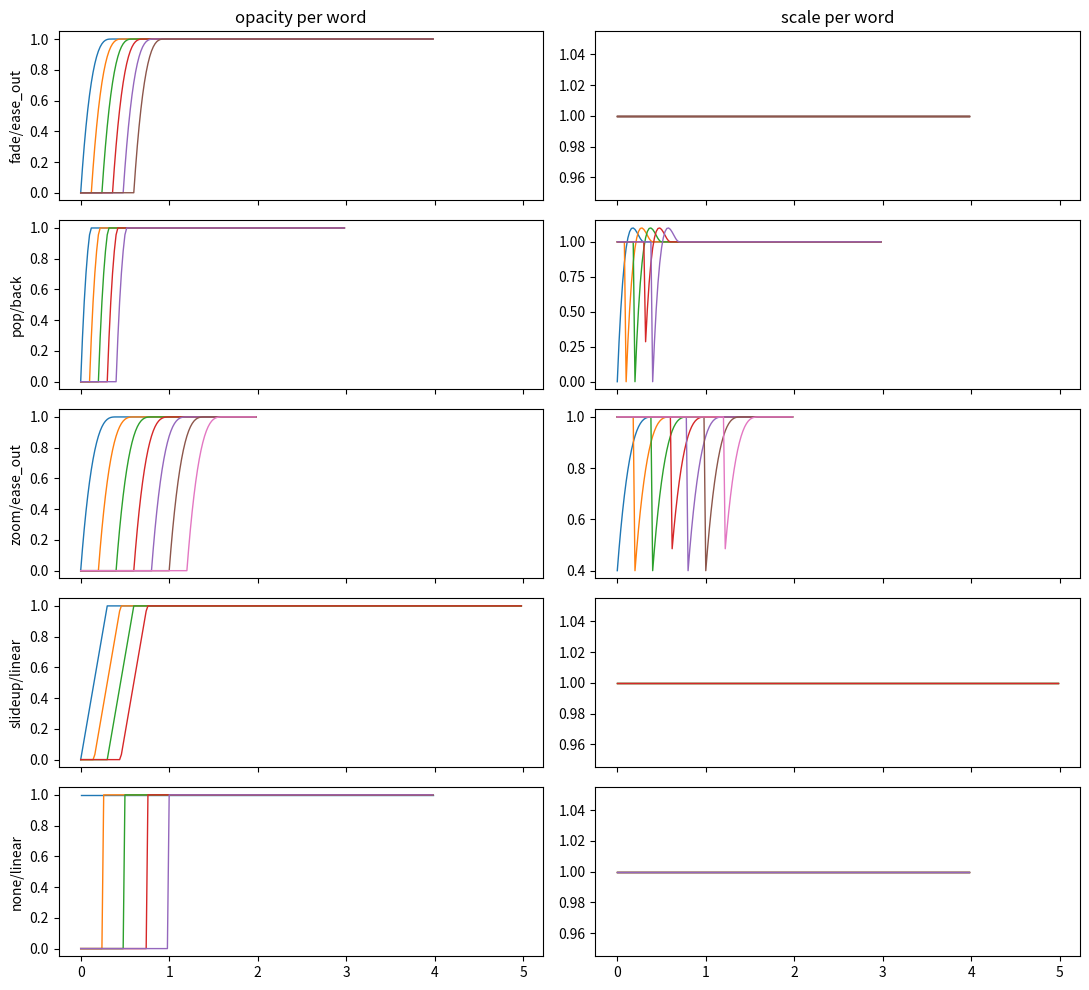

Write the Python code that produced this figure.
"""WP3.1 prototype: kinetic text (per-unit staggered enter). Mirrors engine/KineticText.kt and the unit part of
OverlayResolver.resolveUnits; change both together.

python3 kinetic_proto.py            numeric checks + plot out/28_kinetic.png
python3 kinetic_proto.py --emit-reference   rows that KineticTextTest pins the Kotlin port to
"""
import math, sys, os

MAX_UNITS = 40

def ease(kind, t):
    if kind == "linear": return t
    if kind == "ease_in": return t * t * t
    if kind == "ease_out":
        inv = 1 - t
        return 1 - inv * inv * inv
    if kind == "back":
        c1 = 1.70158; c3 = c1 + 1; x = t - 1
        return 1 + c3 * x * x * x + c1 * x * x
    raise ValueError(kind)

def animate(style, p):
    if style == "fade": return (p, 1.0, 0.0, 0.0)
    if style == "pop": return (p, p, 0.0, 0.0)
    if style == "zoom": return (p, 0.4 + 0.6 * p, 0.0, 0.0)
    if style == "slideup": return (p, 1.0, 0.0, (1 - p) * 0.15)
    if style == "slidedown": return (p, 1.0, 0.0, -(1 - p) * 0.15)
    if style == "none": return (1.0, 1.0, 0.0, 0.0)
    return (p, 1.0, 0.0, 0.0)

def words(text):
    out = []; i = 0; n = len(text)
    while i < n:
        while i < n and text[i].isspace(): i += 1
        if i >= n: break
        s = i
        while i < n and not text[i].isspace(): i += 1
        out.append((s, i))
    return out

def chars(text):
    return [(i, i + 1) for i, c in enumerate(text) if not c.isspace()]

def unit_ranges(text, mode):
    if mode == "char":
        r = chars(text)
        if len(r) <= MAX_UNITS and len(r) >= 2: return r
        mode = "word"
    if mode == "word":
        r = words(text)
        if 2 <= len(r) <= MAX_UNITS: return r
    return []

def effective_stagger(stagger, n, enter, exit_, window):
    if n < 2: return 0.0
    room = max(0.0, window - exit_ - enter)
    return max(0.0, min(stagger, room / (n - 1)))

def unit_states(n, style, ease_name, stagger, enter, exit_, window, t):
    eff = effective_stagger(stagger, n, enter, exit_, window)
    out = []
    for i in range(n):
        delay = i * eff
        if t < delay:
            out.append((0.0, 1.0, 0.0, 0.0)); continue
        p = min(1.0, max(0.0, (t - delay) / enter))
        a, s, ox, oy = animate(style, ease(ease_name, p))
        out.append((min(1.0, max(0.0, a)), s, ox, oy))
    return out

CASES = [
    ("fade", "ease_out", 0.12, 0.35, 0.35, 4.0, 6),
    ("pop", "back", 0.10, 0.30, 0.30, 3.0, 5),
    ("zoom", "ease_out", 0.20, 0.40, 0.40, 2.0, 7),
    ("slideup", "linear", 0.15, 0.30, 0.30, 5.0, 4),
    ("none", "linear", 0.25, 0.30, 0.30, 4.0, 5),
]
TIMES = [0.0, 0.05, 0.2, 0.41, 0.77, 1.3, 2.9]

def checks():
    assert unit_ranges("a bb  ccc\nd", "word") == [(0, 1), (2, 4), (6, 9), (10, 11)]
    assert unit_ranges("solo", "word") == []
    assert len(unit_ranges("ab cd", "char")) == 4
    # stagger is squeezed so the last unit lands before the exit starts
    eff = effective_stagger(1.0, 6, 0.35, 0.35, 2.0)
    assert abs(eff - (2.0 - 0.7) / 5) < 1e-12
    assert abs(5 * eff + 0.35 - (2.0 - 0.35)) < 1e-12
    for st, ea, sg, en, ex, win, n in CASES:
        end = (n - 1) * effective_stagger(sg, n, en, ex, win) + en
        for a, s, ox, oy in unit_states(n, st, ea, sg, en, ex, win, end + 0.01):
            assert abs(a - 1) < 1e-9 and abs(s - 1) < 1e-9 and abs(oy) < 1e-9, (st, a, s, oy)
        first = unit_states(n, st, ea, sg, en, ex, win, 0.0)
        assert first[-1][0] == 0.0
    print("checks ok")

def plot():
    import matplotlib; matplotlib.use("Agg")
    import matplotlib.pyplot as plt
    fig, axes = plt.subplots(len(CASES), 2, figsize=(11, 10), sharex=True)
    for row, (st, ea, sg, en, ex, win, n) in enumerate(CASES):
        ts = [k * 0.02 for k in range(int(win / 0.02))]
        for i in range(n):
            axes[row][0].plot(ts, [unit_states(n, st, ea, sg, en, ex, win, t)[i][0] for t in ts], lw=1)
            axes[row][1].plot(ts, [unit_states(n, st, ea, sg, en, ex, win, t)[i][1] for t in ts], lw=1)
        axes[row][0].set_ylabel(f"{st}/{ea}")
    axes[0][0].set_title("opacity per word"); axes[0][1].set_title("scale per word")
    os.makedirs("out", exist_ok=True)
    fig.tight_layout(); fig.savefig("out/28_kinetic.png", dpi=80)

def emit():
    print("// style,ease,stagger,enter,exit,window,n,t,i,opacity,scale,offsetY")
    for st, ea, sg, en, ex, win, n in CASES:
        for t in TIMES:
            if t >= win: continue
            states = unit_states(n, st, ea, sg, en, ex, win, t)
            for i in (0, n // 2, n - 1):
                a, s, ox, oy = states[i]
                print(f'"{st},{ea},{sg},{en},{ex},{win},{n},{t},{i},{a:.7f},{s:.7f},{oy:.7f}",')

if __name__ == "__main__":
    if "--emit-reference" in sys.argv: emit()
    else: checks(); plot()
